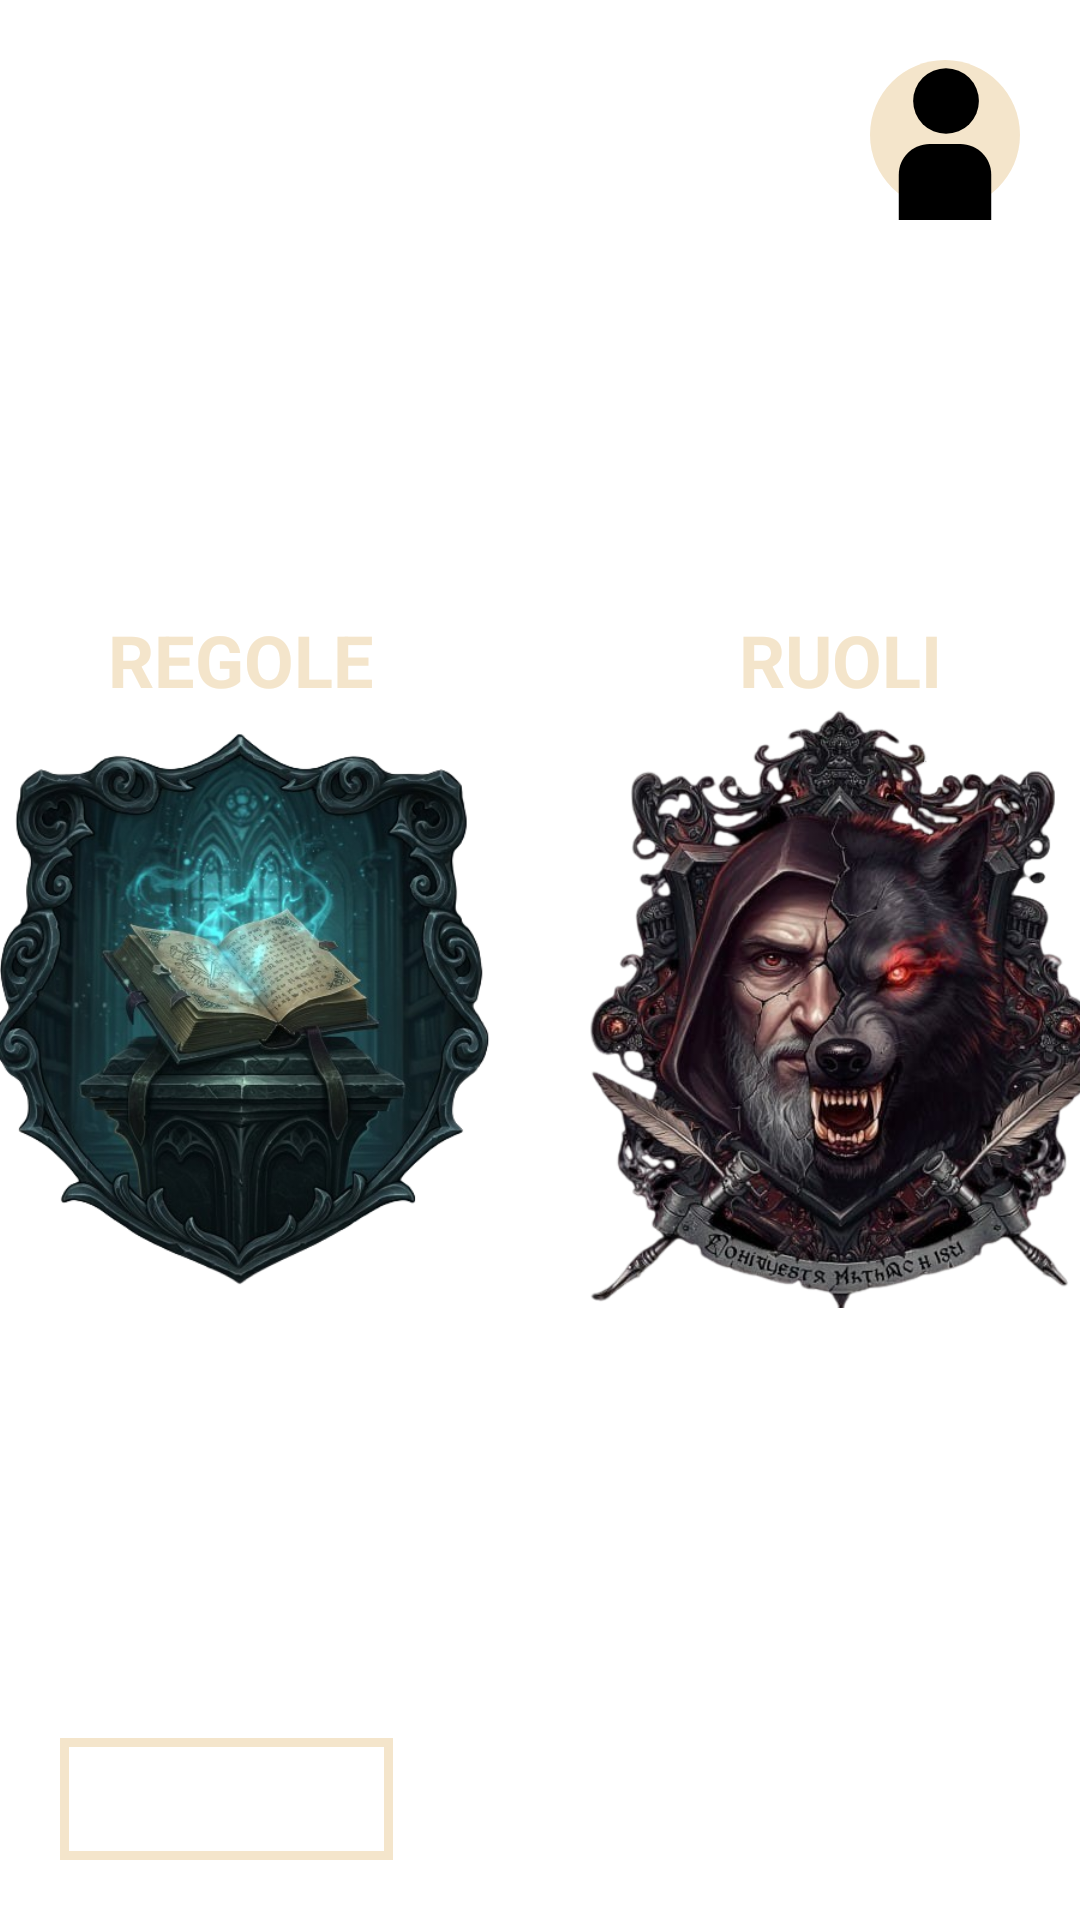

Reconstruct the res/layout file that produces this screen, plus the resources it refers to.
<!-- AndroidManifest.xml: application theme Base.Theme.LupusInCampus -->
<!-- res/layout/regole_ruoli_activity.xml -->
<?xml version="1.0" encoding="utf-8"?>
<RelativeLayout xmlns:android="http://schemas.android.com/apk/res/android"
    xmlns:app="http://schemas.android.com/apk/res-auto"
    android:id="@+id/regole_ruoli_layout"
    android:layout_width="match_parent"
    android:layout_height="match_parent"
    android:tint="#000000"
    android:tintMode="src_over"
    android:background="@drawable/sfondo"
    android:clipChildren="false">

    
    <include
        android:id="@+id/include_profile_mondo_locale"
        layout="@layout/profile_icon_layout" />

    <include
        android:id="@+id/profile_sidebar_regole_ruoli"
        layout="@layout/profile_sidebar"/>

    <androidx.constraintlayout.widget.ConstraintLayout
        android:layout_width="match_parent"
        android:layout_height="wrap_content"
        android:layout_centerInParent="true">

        
        <TextView
            android:id="@+id/label_regole"
            android:layout_width="200dp"
            android:layout_height="wrap_content"
            android:text="@string/regole_label_txt"
            android:textColor="@color/panna"
            android:textStyle="bold"
            android:textSize="24sp"
            android:textAlignment="center"
            app:layout_constraintStart_toStartOf="parent"
            app:layout_constraintEnd_toStartOf="@id/label_ruoli"
            app:layout_constraintTop_toTopOf="parent" />

        
        <TextView
            android:id="@+id/label_ruoli"
            android:layout_width="200dp"
            android:layout_height="wrap_content"
            android:text="@string/ruoli_label_txt"
            android:textColor="@color/panna"
            android:textStyle="bold"
            android:textSize="24sp"
            android:textAlignment="center"
            app:layout_constraintStart_toEndOf="@id/label_regole"
            app:layout_constraintEnd_toEndOf="parent"
            app:layout_constraintTop_toTopOf="parent" />

        
        <androidx.cardview.widget.CardView
            android:id="@+id/card_rules"
            android:layout_width="200dp"
            android:layout_height="200dp"
            app:cardCornerRadius="30dp"
            app:cardElevation="0dp"
            app:cardBackgroundColor="@android:color/transparent"
            app:layout_constraintStart_toStartOf="parent"
            app:layout_constraintEnd_toStartOf="@id/card_roles"
            app:layout_constraintTop_toBottomOf="@id/label_regole">

            <ImageButton
                android:id="@+id/btn_rules"
                android:layout_width="wrap_content"
                android:layout_height="wrap_content"
                android:scaleType="fitCenter"
                android:background="@android:color/transparent"
                android:src="@drawable/logo_regole"
                android:contentDescription="@null"
                android:importantForAccessibility="no"/>
        </androidx.cardview.widget.CardView>

        
        <androidx.cardview.widget.CardView
            android:id="@+id/card_roles"
            android:layout_width="200dp"
            android:layout_height="200dp"
            app:cardCornerRadius="30dp"
            app:cardElevation="0dp"
            app:cardBackgroundColor="@android:color/transparent"
            app:layout_constraintStart_toEndOf="@id/card_rules"
            app:layout_constraintEnd_toEndOf="parent"
            app:layout_constraintTop_toBottomOf="@id/label_ruoli">

            <ImageButton
                android:id="@+id/btn_roles"
                android:layout_width="wrap_content"
                android:layout_height="wrap_content"
                android:scaleType="fitCenter"
                android:background="@android:color/transparent"
                android:src="@drawable/logo_ruoli"
                android:contentDescription="@null"
                android:importantForAccessibility="no"/>
        </androidx.cardview.widget.CardView>
    </androidx.constraintlayout.widget.ConstraintLayout>



    <include
        layout="@layout/back_btn_layout"/>

</RelativeLayout>
<!-- res/layout/profile_icon_layout.xml (included above) -->
<?xml version="1.0" encoding="utf-8"?>
<androidx.constraintlayout.widget.ConstraintLayout xmlns:android="http://schemas.android.com/apk/res/android"
    android:layout_width="match_parent"
    android:layout_height="match_parent"
    xmlns:app="http://schemas.android.com/apk/res-auto">
    <TextView
        android:id="@+id/profile_btn"
        android:layout_width="wrap_content"
        android:layout_height="wrap_content"
        android:textSize="23sp"
        android:textColor="@color/panna"
        android:gravity="center_vertical"
        android:layout_marginTop="20dp"
        android:layout_marginEnd="20dp"
        app:drawableEndCompat="@drawable/icona_profilo"
        android:drawablePadding="15dp"
        app:layout_constraintEnd_toEndOf="parent"
        app:layout_constraintTop_toTopOf="parent" />

</androidx.constraintlayout.widget.ConstraintLayout>
<!-- res/layout/profile_sidebar.xml (included above) -->
<?xml version="1.0" encoding="utf-8"?>
<androidx.constraintlayout.widget.ConstraintLayout
    xmlns:android="http://schemas.android.com/apk/res/android"
    android:layout_width="match_parent"
    android:layout_height="match_parent"
    xmlns:app="http://schemas.android.com/apk/res-auto">

    <androidx.constraintlayout.widget.ConstraintLayout
        android:id="@+id/profile_sidebar"
        android:layout_width="0dp"
        android:layout_height="match_parent"
        app:layout_constraintWidth_percent="0.25"
        android:background="@color/opaque_white"
        android:theme="@style/MainPageSidebarTextViewStyle"
        android:text="@string/username"
        android:layout_margin="0dp"
        app:layout_constraintTop_toTopOf="parent"
        app:layout_constraintEnd_toEndOf="parent"
        android:visibility="invisible">

        <ImageView
            android:id="@+id/profile_img_sdb"
            android:layout_width="wrap_content"
            android:layout_height="wrap_content"
            android:src="@drawable/icona_profilo_inverted"
            android:contentDescription="@null"
            android:background="@null"
            android:layout_marginTop="40dp"
            app:layout_constraintTop_toTopOf="parent"
            app:layout_constraintStart_toStartOf="parent"
            app:layout_constraintEnd_toEndOf="parent"/>

        <TextView
            android:id="@+id/username_sdb"
            android:layout_width="wrap_content"
            android:layout_height="wrap_content"
            android:text="@string/username"
            android:layout_marginTop="15dp"
            app:layout_constraintTop_toBottomOf="@id/profile_img_sdb"
            app:layout_constraintStart_toStartOf="parent"
            app:layout_constraintEnd_toEndOf="parent"/>

        <TextView
            android:id="@+id/area_utente_btn"
            android:layout_width="match_parent"
            android:layout_height="wrap_content"
            android:layout_marginTop="30dp"
            android:paddingStart="30dp"
            android:paddingEnd="0dp"
            android:text="@string/area_utente_btn_txt"
            app:layout_constraintTop_toBottomOf="@id/username_sdb" />

        <TextView
            android:id="@+id/lista_amici_btn"
            android:layout_width="match_parent"
            android:layout_height="wrap_content"
            android:paddingStart="30dp"
            android:paddingEnd="0dp"
            android:text="@string/lista_amici_btn_txt"
            app:layout_constraintTop_toBottomOf="@id/area_utente_btn" />

        <TextView
            android:id="@+id/richiesta_amicizia_btn"
            android:layout_width="match_parent"
            android:layout_height="wrap_content"
            android:paddingStart="30dp"
            android:paddingEnd="0dp"
            android:text="@string/richiesta_amicizia"
            app:layout_constraintTop_toBottomOf="@id/lista_amici_btn" />

        <TextView
            android:id="@+id/lista_inviti_btn"
            android:layout_width="match_parent"
            android:layout_height="wrap_content"
            android:text="@string/lista_inviti_btn_txt"
            android:paddingStart="30dp"
            android:paddingEnd="0dp"
            app:layout_constraintTop_toBottomOf="@id/richiesta_amicizia_btn"/>

        <TextView
            android:id="@+id/logout_btn"
            android:layout_width="match_parent"
            android:layout_height="wrap_content"
            android:text="@string/logout_btn_text"
            android:textAlignment="center"
            android:textColor="@color/text_red"
            android:layout_marginBottom="10dp"
            app:layout_constraintBottom_toBottomOf="parent"/>

    </androidx.constraintlayout.widget.ConstraintLayout>

</androidx.constraintlayout.widget.ConstraintLayout>
<!-- res/layout/back_btn_layout.xml (included above) -->
<?xml version="1.0" encoding="utf-8"?>
<androidx.constraintlayout.widget.ConstraintLayout xmlns:android="http://schemas.android.com/apk/res/android"
    android:layout_width="match_parent"
    android:layout_height="match_parent"
    xmlns:app="http://schemas.android.com/apk/res-auto">

    <TextView
        android:id="@+id/back_btn"
        android:layout_width="wrap_content"
        android:layout_height="wrap_content"
        android:text="@string/back_btn_txt"
        android:textColor="#FFFFFF"
        android:textSize="23sp"
        android:layout_margin="20dp"
        android:background="@drawable/back_btn_border"
        android:padding="5dp"
        app:layout_constraintBottom_toBottomOf="parent"
        app:layout_constraintStart_toStartOf="parent"/>

</androidx.constraintlayout.widget.ConstraintLayout>
<!-- resources referenced by this layout -->
<resources>
  <color name="opaque_white">#E0F4E5CB</color>
  <color name="panna">#F4E5CB</color>
  <color name="text_red">#7B332E</color>
  <!-- drawable back_btn_border (drawable) -->
  <shape xmlns:android="http://schemas.android.com/apk/res/android">
      <solid android:color="@android:color/transparent" />
      <stroke
          android:width="3dp"
          android:color="@color/panna" />
  </shape>
  <!-- drawable icona_profilo (drawable) -->
  <?xml version="1.0" encoding="utf-8"?>
  <vector xmlns:android="http://schemas.android.com/apk/res/android" android:autoMirrored="true" android:height="53.424656dp" android:viewportHeight="78" android:viewportWidth="73" android:width="50dp">
        
      <path android:fillColor="#F4E5CB" android:pathData="M73,36.5C73,56.658 56.658,73 36.5,73C16.342,73 0,56.658 0,36.5C0,16.342 16.342,0 36.5,0C56.658,0 73,16.342 73,36.5Z"/>
        
      <path android:fillColor="#000000" android:pathData="M37,20m-16,0a16,16 0,1 1,32 0a16,16 0,1 1,-32 0"/>
        
      <path android:fillColor="#000000" android:pathData="M14,56C14,47.716 20.716,41 29,41H44C52.284,41 59,47.716 59,56V78H14V56Z"/>
      
  </vector>
  <!-- drawable icona_profilo_inverted (drawable) -->
  <?xml version="1.0" encoding="utf-8"?>
  <vector xmlns:android="http://schemas.android.com/apk/res/android" android:autoMirrored="true" android:height="78dp" android:viewportHeight="78" android:viewportWidth="73" android:width="73dp">
  
      <path android:fillColor="#262D28" android:pathData="M73,36.5C73,56.658 56.658,73 36.5,73C16.342,73 0,56.658 0,36.5C0,16.342 16.342,0 36.5,0C56.658,0 73,16.342 73,36.5Z"/>
  
      <path android:fillColor="#F4E5CB" android:pathData="M37,20m-16,0a16,16 0,1 1,32 0a16,16 0,1 1,-32 0"/>
  
      <path android:fillColor="#F4E5CB" android:pathData="M14,56C14,47.716 20.716,41 29,41H44C52.284,41 59,47.716 59,56V78H14V56Z"/>
  </vector>
  <!-- drawable logo_regole: png bitmap (drawable, 280072 bytes) -->
  <!-- drawable logo_ruoli: png bitmap (drawable, 341526 bytes) -->
  <string name="area_utente_btn_txt">Area Utente</string>
  <string name="back_btn_txt">INDIETRO</string>
  <string name="lista_amici_btn_txt">Lista Amici</string>
  <string name="lista_inviti_btn_txt">Lista Inviti</string>
  <string name="logout_btn_text">LOGOUT</string>
  <string name="regole_label_txt">REGOLE</string>
  <string name="richiesta_amicizia">Richieste di amicizia</string>
  <string name="ruoli_label_txt">RUOLI</string>
  <string name="username" translatable="false">User</string>
  <style name="MainPageSidebarTextViewStyle">
          <item name="android:textSize">23sp</item>
          <item name="android:textColor">@color/dark_gray</item>
          <item name="android:layout_marginStart">0dp</item>
          <item name="android:gravity">center_vertical</item>
          <item name="layout_constraintStart_toStartOf">parent</item>
          <item name="layout_constraintEnd_toEndOf">parent</item>
      </style>
  <style name="Base.Theme.LupusInCampus" parent="Theme.Material3.DayNight.NoActionBar">
          <item name="android:windowBackground">@null</item>
          <item name="android:windowFullscreen">true</item>
      </style>
  <color name="dark_gray">#262D28</color>
</resources>
